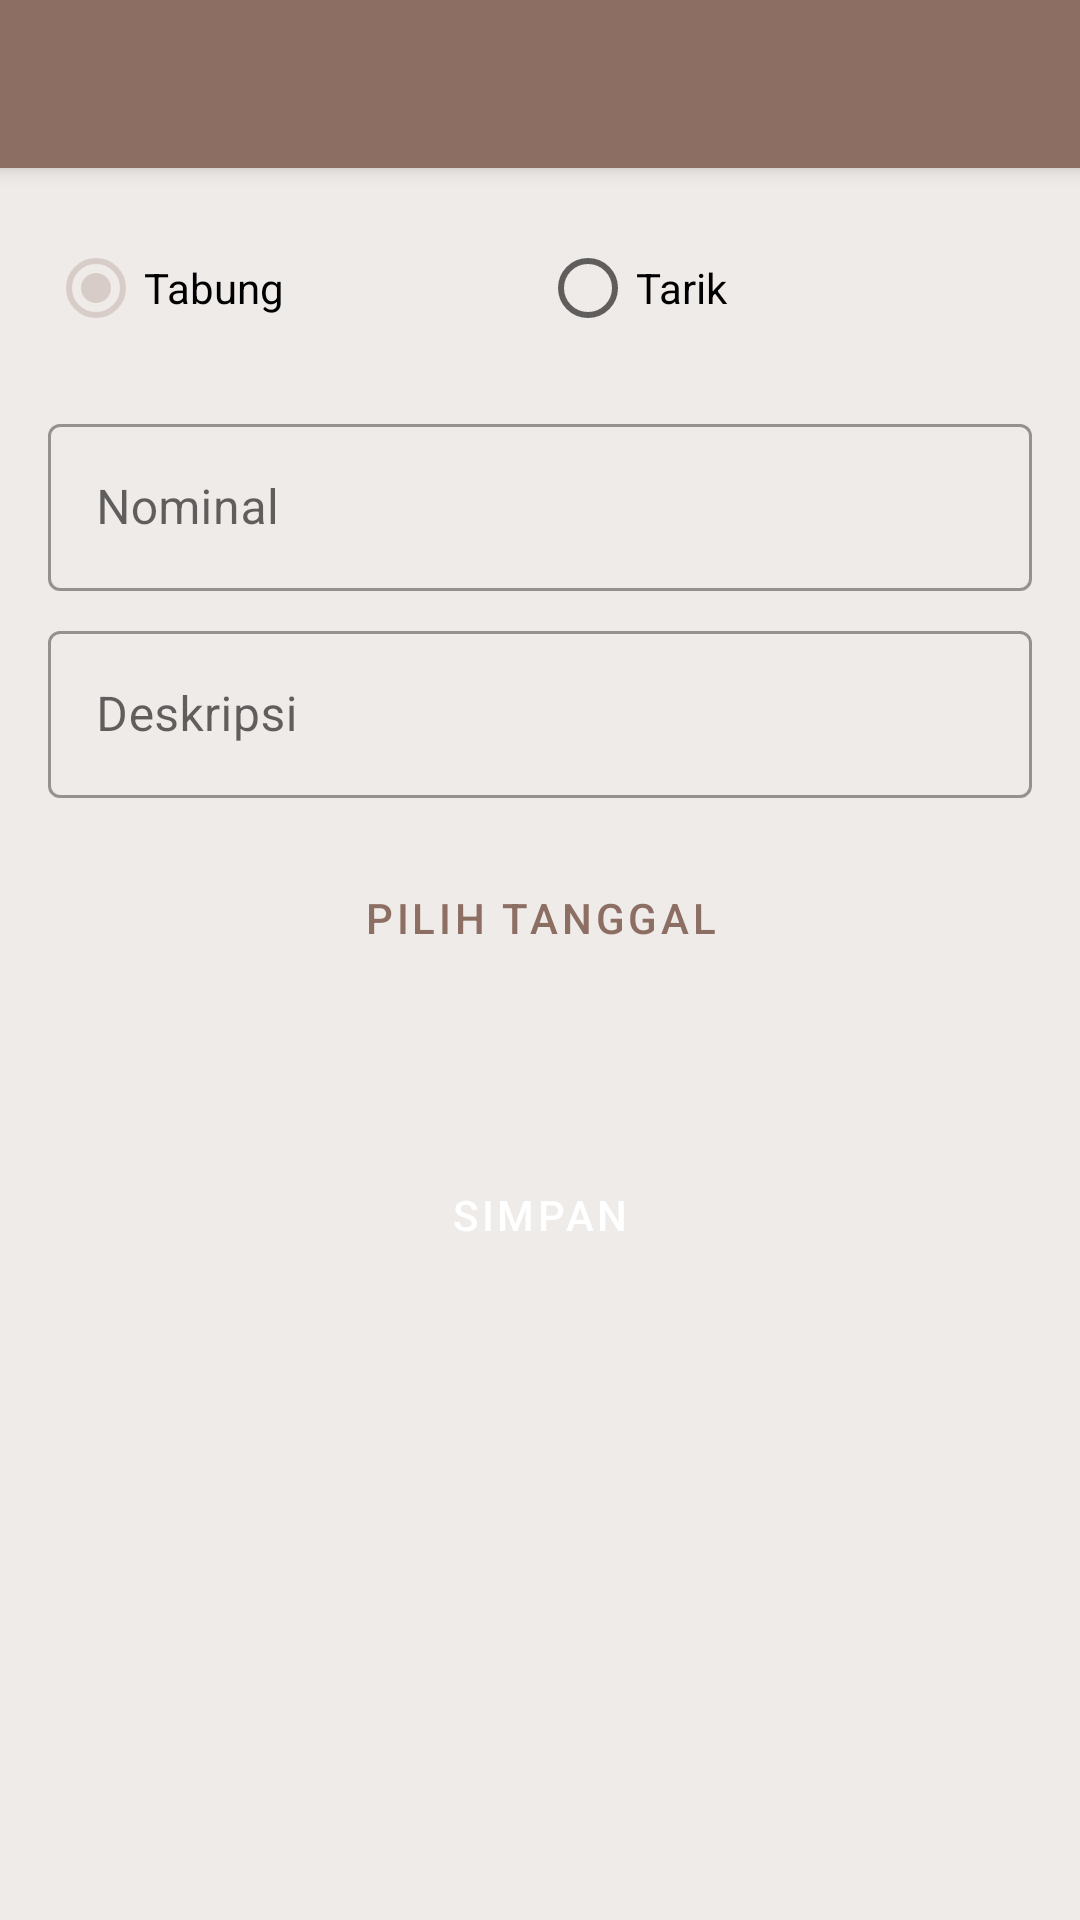

Layout XML and referenced resources for this Android screen:
<!-- AndroidManifest.xml: application theme Theme.Celenganku -->
<!-- res/layout/activity_transaksi.xml -->
<?xml version="1.0" encoding="utf-8"?>
<LinearLayout xmlns:android="http://schemas.android.com/apk/res/android"
    xmlns:app="http://schemas.android.com/apk/res-auto"
    android:layout_width="match_parent"
    android:layout_height="match_parent"
    android:orientation="vertical"
    android:background="@color/background">

    
    <LinearLayout
        android:layout_width="match_parent"
        android:layout_height="?attr/actionBarSize"
        android:background="@color/primary"
        android:elevation="4dp"
        android:orientation="horizontal"
        android:gravity="center_vertical"
        android:paddingStart="16dp">

        <ImageButton
            android:id="@+id/btnBack"
            android:layout_width="wrap_content"
            android:layout_height="wrap_content"
            android:background="?attr/selectableItemBackgroundBorderless"
            android:src="@drawable/ic_arrow_back"
            />
    </LinearLayout>

    
    <ScrollView
        android:layout_width="match_parent"
        android:layout_height="match_parent"
        android:padding="16dp">

        <LinearLayout
            android:layout_width="match_parent"
            android:layout_height="wrap_content"
            android:orientation="vertical">

            <RadioGroup
                android:id="@+id/rgJenis"
                android:layout_width="match_parent"
                android:layout_height="wrap_content"
                android:orientation="horizontal">

                <RadioButton
                    android:id="@+id/rbMasuk"
                    android:layout_width="0dp"
                    android:layout_height="wrap_content"
                    android:layout_weight="1"
                    android:text="Tabung"
                    android:checked="true"/>

                <RadioButton
                    android:id="@+id/rbKeluar"
                    android:layout_width="0dp"
                    android:layout_height="wrap_content"
                    android:layout_weight="1"
                    android:text="Tarik"/>
            </RadioGroup>

            <com.google.android.material.textfield.TextInputLayout
                android:layout_width="match_parent"
                android:layout_height="wrap_content"
                android:layout_marginTop="16dp"
                style="@style/Widget.MaterialComponents.TextInputLayout.OutlinedBox">

                <com.google.android.material.textfield.TextInputEditText
                    android:id="@+id/etNominal"
                    android:layout_width="match_parent"
                    android:layout_height="wrap_content"
                    android:hint="Nominal"
                    android:inputType="number"/>
            </com.google.android.material.textfield.TextInputLayout>

            <com.google.android.material.textfield.TextInputLayout
                android:layout_width="match_parent"
                android:layout_height="wrap_content"
                android:layout_marginTop="8dp"
                style="@style/Widget.MaterialComponents.TextInputLayout.OutlinedBox">

                <com.google.android.material.textfield.TextInputEditText
                    android:id="@+id/etDeskripsi"
                    android:layout_width="match_parent"
                    android:layout_height="wrap_content"
                    android:hint="Deskripsi"/>
            </com.google.android.material.textfield.TextInputLayout>

            <Button
                android:id="@+id/btnPilihTanggal"
                android:layout_width="match_parent"
                android:layout_height="wrap_content"
                android:layout_marginTop="16dp"
                android:text="Pilih Tanggal"
                android:backgroundTint="@color/accent"
                android:textColor="@color/colorPrimary"/>

            <TextView
                android:id="@+id/tvTanggal"
                android:layout_width="match_parent"
                android:layout_height="wrap_content"
                android:layout_marginTop="8dp"
                android:textColor="@color/colorPrimary"/>

            <Button
                android:id="@+id/btnSimpan"
                android:layout_width="match_parent"
                android:layout_height="wrap_content"
                android:layout_marginTop="24dp"
                android:text="Simpan"
                android:backgroundTint="@color/primary"
                android:textColor="@color/white"/>
        </LinearLayout>
    </ScrollView>
</LinearLayout>
<!-- resources referenced by this layout -->
<resources>
  <color name="accent">#D7CCC8</color>
  <color name="background">#EFEBE9</color>
  <color name="colorPrimary">#8D6E63</color>
  <color name="primary">#8D6E63</color>
  <color name="white">#FFFFFF</color>
  <style name="Theme.Celenganku" parent="Theme.MaterialComponents.Light.NoActionBar">
          
          <item name="colorPrimary">@color/primary</item>
          <item name="colorPrimaryVariant">@color/primary_dark</item>
          <item name="colorOnPrimary">@color/white</item>
          <item name="colorSecondary">@color/accent</item>
          <item name="colorSecondaryVariant">@color/accent</item>
          <item name="colorOnSecondary">@color/text</item>
          <item name="android:statusBarColor">@color/primary_dark</item>
          <item name="android:windowBackground">@color/background</item>
          <item name="buttonStyle">@style/Widget.Celenganku.Button</item>
          <item name="textAppearanceBody1">@style/TextAppearance.Celenganku.Body1</item>
  
          
          <item name="alertDialogTheme">@style/ThemeOverlay.Celenganku.Dialog</item>
          <item name="materialAlertDialogTheme">@style/ThemeOverlay.Celenganku.MaterialAlertDialog</item>
      </style>
  <color name="primary_dark">#5D4037</color>
  <color name="text">#FFFFFF</color>
  <style name="Widget.Celenganku.Button" parent="Widget.MaterialComponents.Button">
          <item name="android:textColor">@color/white</item>
          <item name="backgroundTint">@color/primary</item>
          <item name="cornerRadius">8dp</item>
      </style>
  <style name="TextAppearance.Celenganku.Body1" parent="TextAppearance.MaterialComponents.Body1">
          <item name="android:textColor">@color/text</item>
      </style>
  <style name="ThemeOverlay.Celenganku.Dialog" parent="ThemeOverlay.MaterialComponents.Dialog.Alert">
          <item name="android:windowBackground">@drawable/dialog_background</item>
          <item name="buttonBarPositiveButtonStyle">@style/DialogButton.Positive</item>
          <item name="buttonBarNegativeButtonStyle">@style/DialogButton.Negative</item>
      </style>
  <style name="ThemeOverlay.Celenganku.MaterialAlertDialog" parent="ThemeOverlay.MaterialComponents.MaterialAlertDialog">
          <item name="materialAlertDialogTitleTextStyle">@style/DialogTitleText</item>
          <item name="materialAlertDialogBodyTextStyle">@style/DialogBodyText</item>
      </style>
  <!-- drawable dialog_background (drawable) -->
  <shape xmlns:android="http://schemas.android.com/apk/res/android">
      <corners android:radius="8dp"/>
      <solid android:color="@color/background"/>
      <stroke android:width="1dp" android:color="@color/primary"/>
  </shape>
  <style name="DialogButton.Positive" parent="Widget.MaterialComponents.Button">
          <item name="backgroundTint">@color/primary</item>
          <item name="android:textColor">@color/white</item>
      </style>
  <style name="DialogButton.Negative" parent="Widget.MaterialComponents.Button.TextButton">
          <item name="android:textColor">@color/text</item>
      </style>
  <style name="DialogTitleText" parent="MaterialAlertDialog.MaterialComponents.Title.Text">
          <item name="android:textColor">@color/text</item>
      </style>
  <style name="DialogBodyText" parent="MaterialAlertDialog.MaterialComponents.Body.Text">
          <item name="android:textColor">@color/text_secondary</item>
      </style>
  <color name="text_secondary">#5D4037</color>
</resources>
